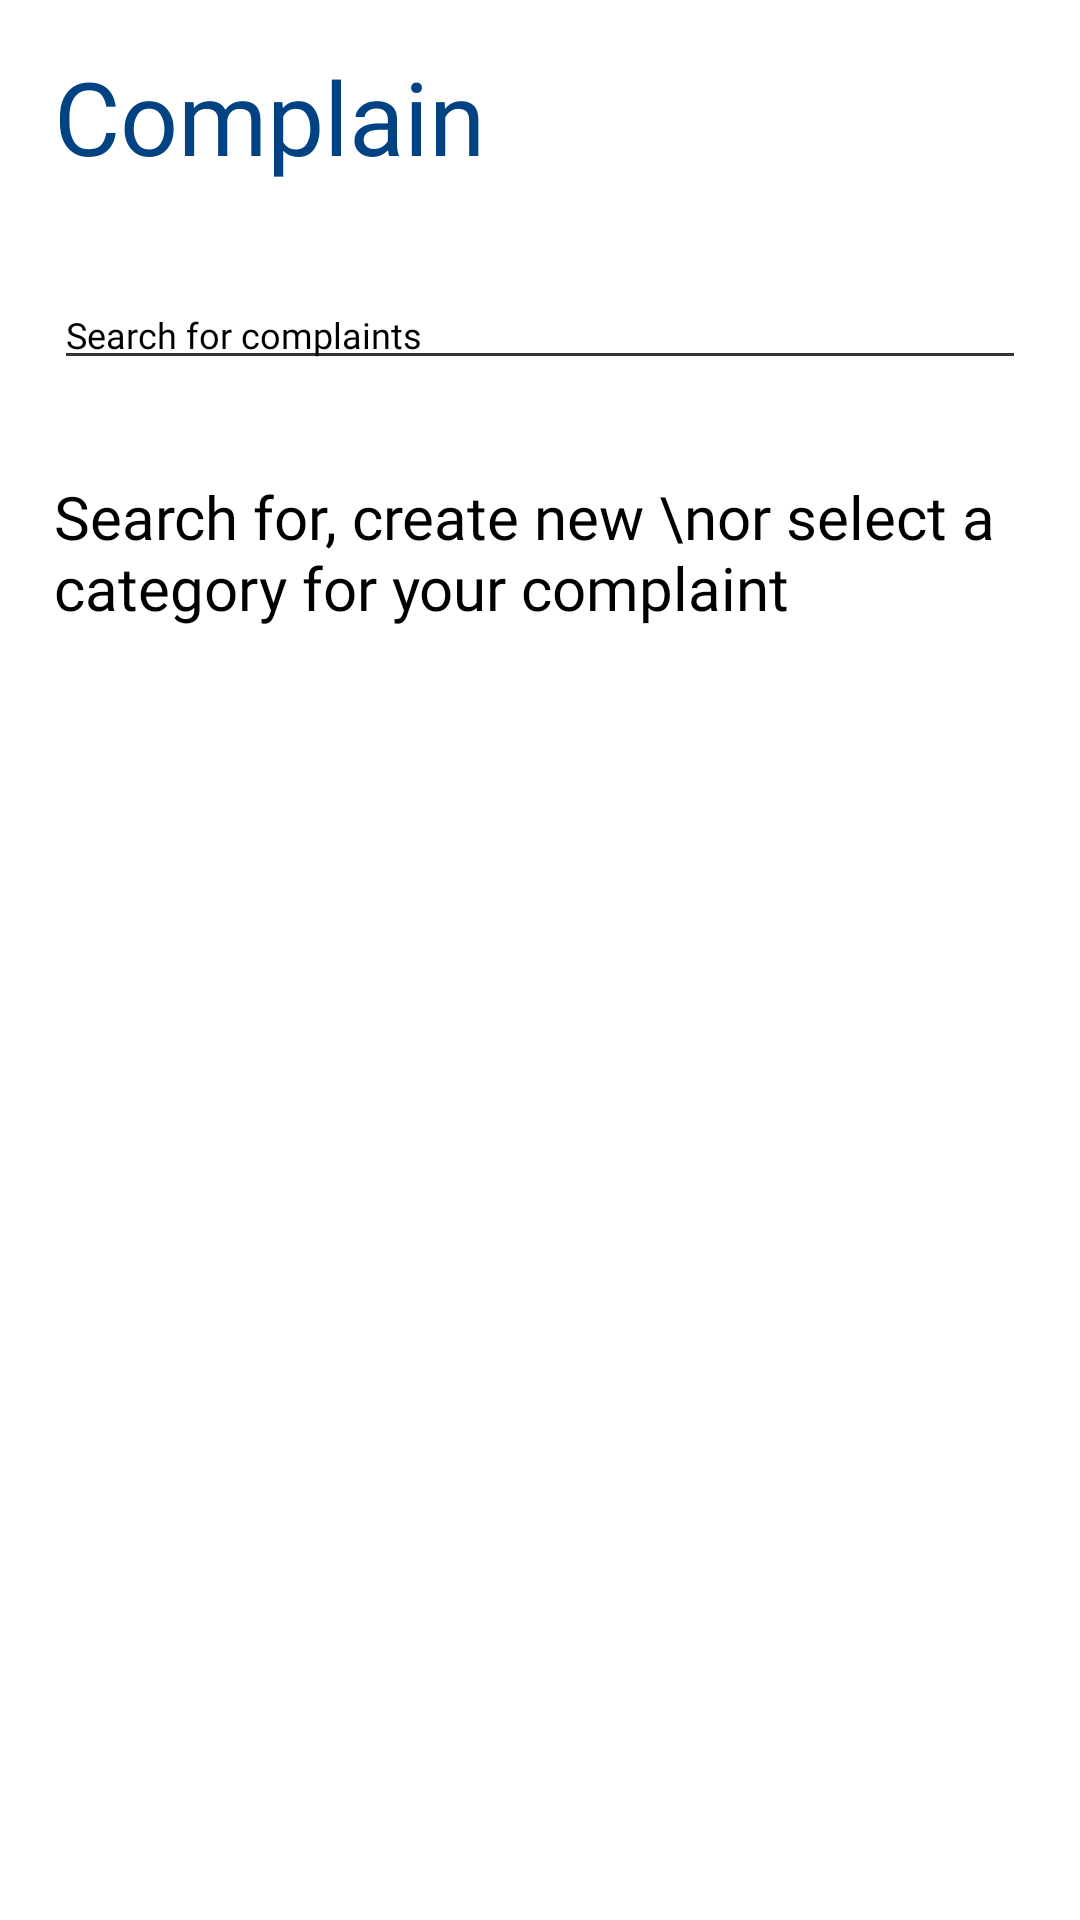

Layout XML and referenced resources for this Android screen:
<!-- AndroidManifest.xml: application theme AppTheme -->
<!-- res/layout/fragment_complaint_categories.xml -->
<?xml version="1.0" encoding="utf-8"?>
<LinearLayout xmlns:android="http://schemas.android.com/apk/res/android"
    xmlns:app="http://schemas.android.com/apk/res-auto"
    xmlns:tools="http://schemas.android.com/tools"
    android:layout_width="match_parent"
    android:layout_height="match_parent"
    android:background="@color/secondaryColor"
    android:paddingLeft="18dp"
    android:paddingTop="16dp"
    android:paddingRight="18dp"
    android:orientation="vertical"
    android:layout_marginBottom="40dp">

    <TextView
        android:layout_width="match_parent"
        android:layout_height="wrap_content"
        android:text="Complain"
        android:textColor="@color/primaryColor"
        android:textSize="34dp"
        app:fontFamily="@font/roboto_regular" />

    <LinearLayout
        android:layout_width="match_parent"
        android:layout_height="wrap_content"
        android:layout_marginTop="16dp"
        android:paddingTop="16dp">

        <androidx.appcompat.widget.AppCompatAutoCompleteTextView
            android:layout_width="match_parent"
            android:layout_height="wrap_content"
            android:hint="Search for complaints"
            android:id="@+id/searchBarComplaintCategory"
            android:drawableLeft="@drawable/ic_search_blue_24dp"
            android:drawablePadding="12dp"
            android:textSize="12dp"
            android:textColorHint="@color/secondaryTextColor"
            android:textColor="@color/secondaryTextColor"
            android:fontFamily="@font/roboto_regular"
            android:backgroundTint="#CC000000"/>

    </LinearLayout>

    <LinearLayout
        android:layout_width="match_parent"
        android:layout_height="wrap_content"
        android:layout_marginTop="32dp"
        android:paddingBottom="16dp">

        <TextView
            android:layout_width="match_parent"
            android:layout_height="wrap_content"
            android:textSize="20dp"
            android:textColor="@color/secondaryTextColor"
            android:fontFamily="@font/robotomedium"
            android:text="Search for, create new \nor select a category for your complaint" />

    </LinearLayout>


    <LinearLayout
        android:layout_width="match_parent"
        android:layout_height="wrap_content"
        android:layout_marginTop="16dp"
        android:orientation="vertical"
        android:paddingBottom="16dp"
        android:weightSum="1">


        <LinearLayout
            android:id="@+id/category_scrolling_list"
            android:layout_width="match_parent"
            android:layout_height="wrap_content"
            android:orientation="vertical" />

    </LinearLayout>


</LinearLayout>
<!-- resources referenced by this layout -->
<resources>
  <color name="primaryColor">#004282</color>
  <color name="secondaryColor">#ffffff</color>
  <color name="secondaryTextColor">#000000</color>
  <style name="AppTheme" parent="Theme.AppCompat.Light.NoActionBar">
          
          <item name="colorPrimary">@color/primaryColor</item>
          <item name="colorPrimaryDark">@color/primaryDarkColor</item>
          <item name="colorAccent">@color/primaryLightColor</item>
      </style>
  <color name="primaryDarkColor">#001c55</color>
  <color name="primaryLightColor">#476cb2</color>
</resources>
